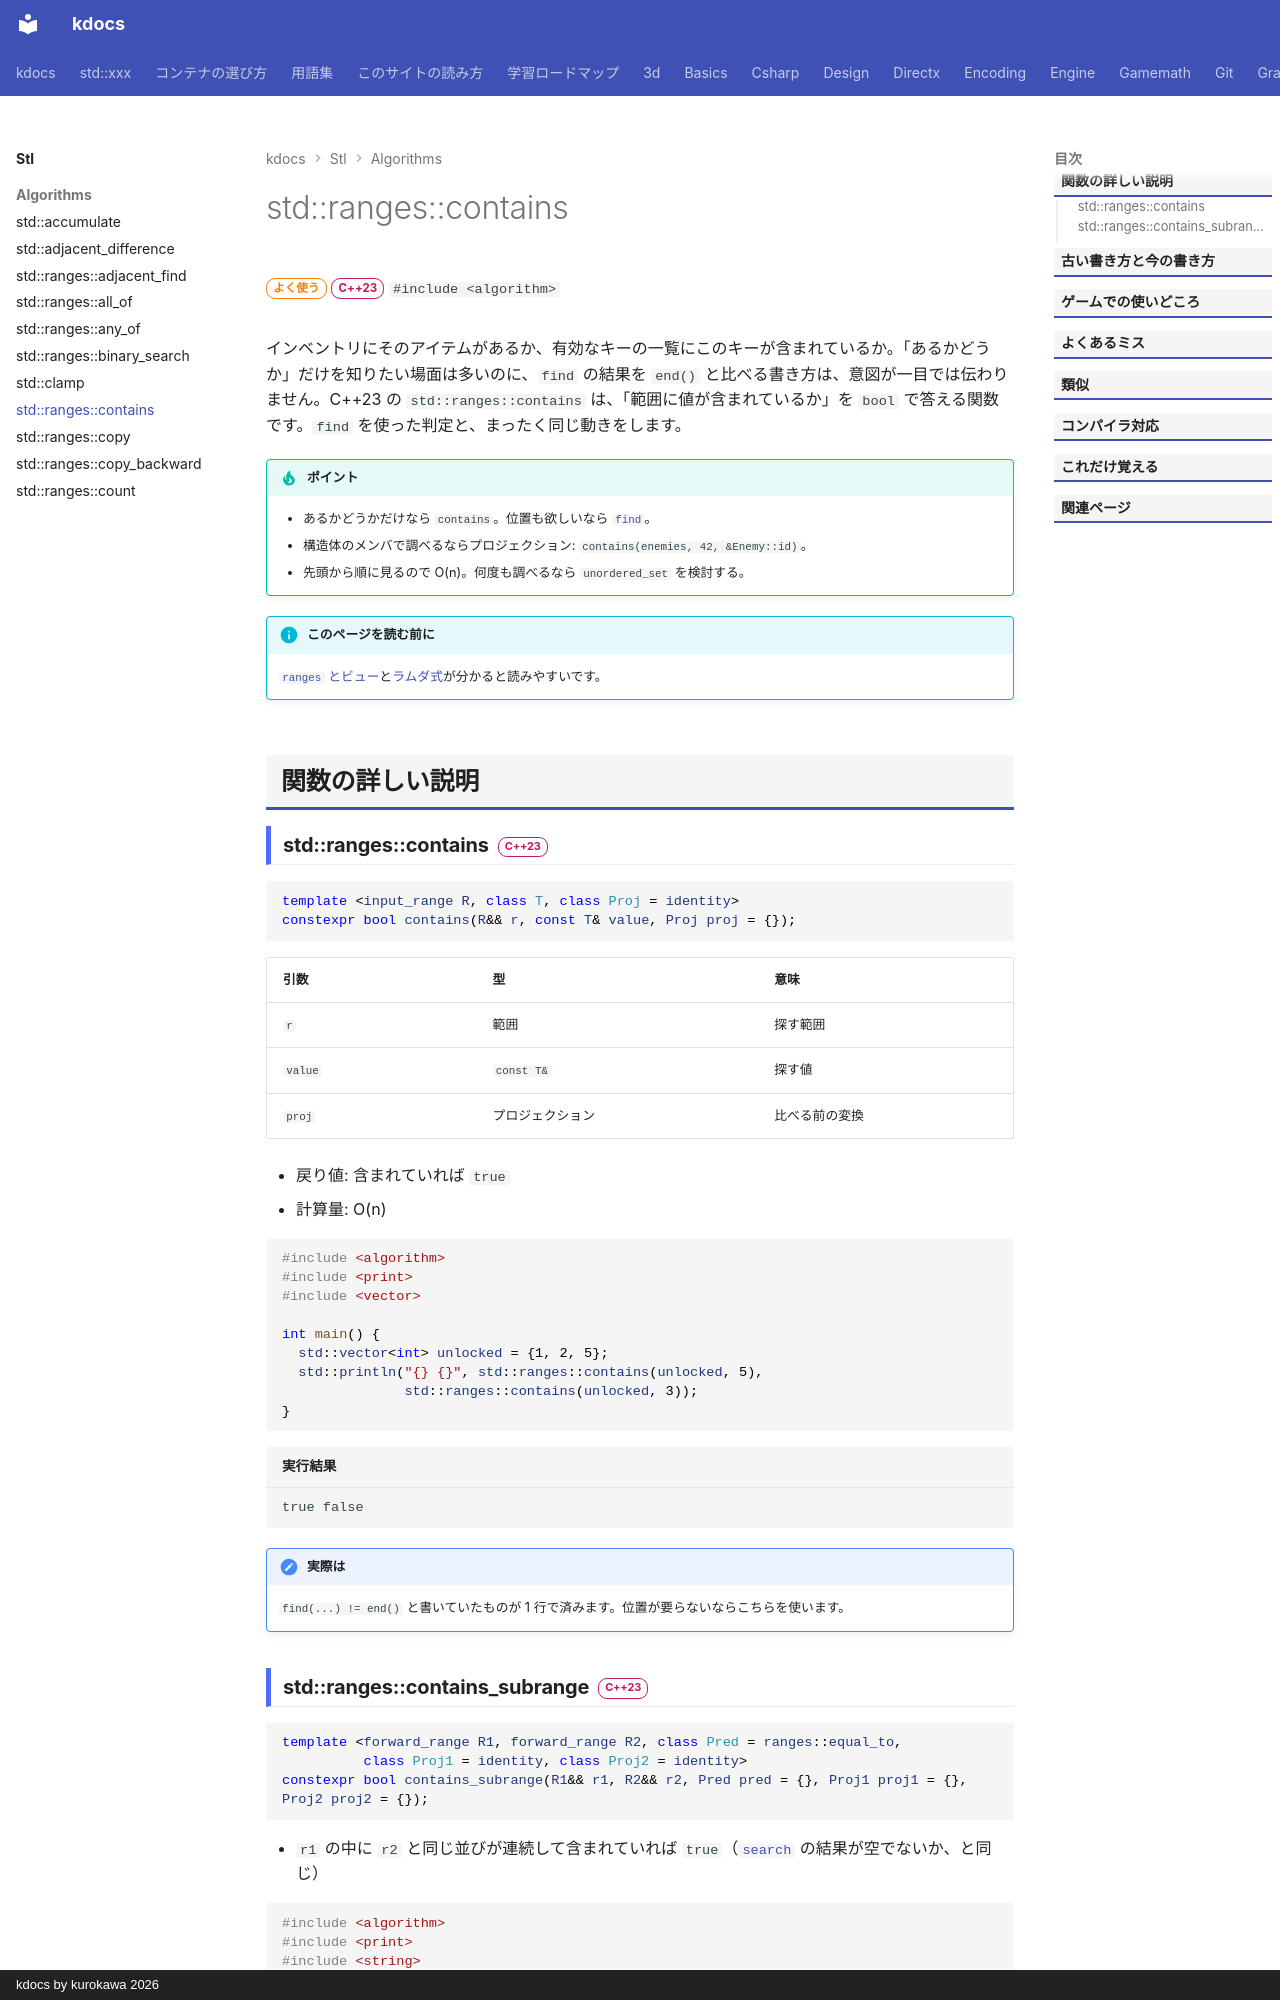

repository: qwzxdf/kdocs · page: stl/algorithms/contains/index.html · generator: mkdocs · copyright: kdocs by kurokawa 2026

---
title: std::ranges::contains
summary: "範囲に、ある値が含まれているかを `bool` で答える。"
order: 15
tags:
  - アルゴリズム
---

# std::ranges::contains

<div class="page-badges" markdown>
<span class="rank rank-often">よく使う</span>
<span class="ver ver-23">C++23</span>
`#include <algorithm>`
</div>

インベントリにそのアイテムがあるか、有効なキーの一覧にこのキーが含まれているか。「あるかどうか」だけを知りたい場面は多いのに、`find` の結果を `end()` と比べる書き方は、意図が一目では伝わりません。C++23 の `std::ranges::contains` は、「範囲に値が含まれているか」を `bool` で答える関数です。`find` を使った判定と、まったく同じ動きをします。

!!! tip "ポイント"
    - あるかどうかだけなら `contains`。位置も欲しいなら [`find`](find.md)。
    - 構造体のメンバで調べるならプロジェクション: `contains(enemies, 42, &Enemy::id)`。
    - 先頭から順に見るので O(n)。何度も調べるなら `unordered_set` を検討する。

!!! info "このページを読む前に"
    [`ranges` とビュー](../../basics/ranges.md)と[ラムダ式](../../basics/lambda.md)が分かると読みやすいです。

## 関数の詳しい説明

### std::ranges::contains <span class="ver ver-23">C++23</span> {#contains data-toc-label="std::ranges::contains"}

```cpp
template <input_range R, class T, class Proj = identity>
constexpr bool contains(R&& r, const T& value, Proj proj = {});
```

| 引数 | 型 | 意味 |
| --- | --- | --- |
| `r` | 範囲 | 探す範囲 |
| `value` | `const T&` | 探す値 |
| `proj` | プロジェクション | 比べる前の変換 |

- 戻り値: 含まれていれば `true`
- 計算量: O(n)

```cpp
#include <algorithm>
#include <print>
#include <vector>

int main() {
  std::vector<int> unlocked = {1, 2, 5};
  std::println("{} {}", std::ranges::contains(unlocked, 5),
               std::ranges::contains(unlocked, 3));
}
```

```text title="実行結果"
true false
```

!!! note "実際は"
    `find(...) != end()` と書いていたものが 1 行で済みます。位置が要らないならこちらを使います。
